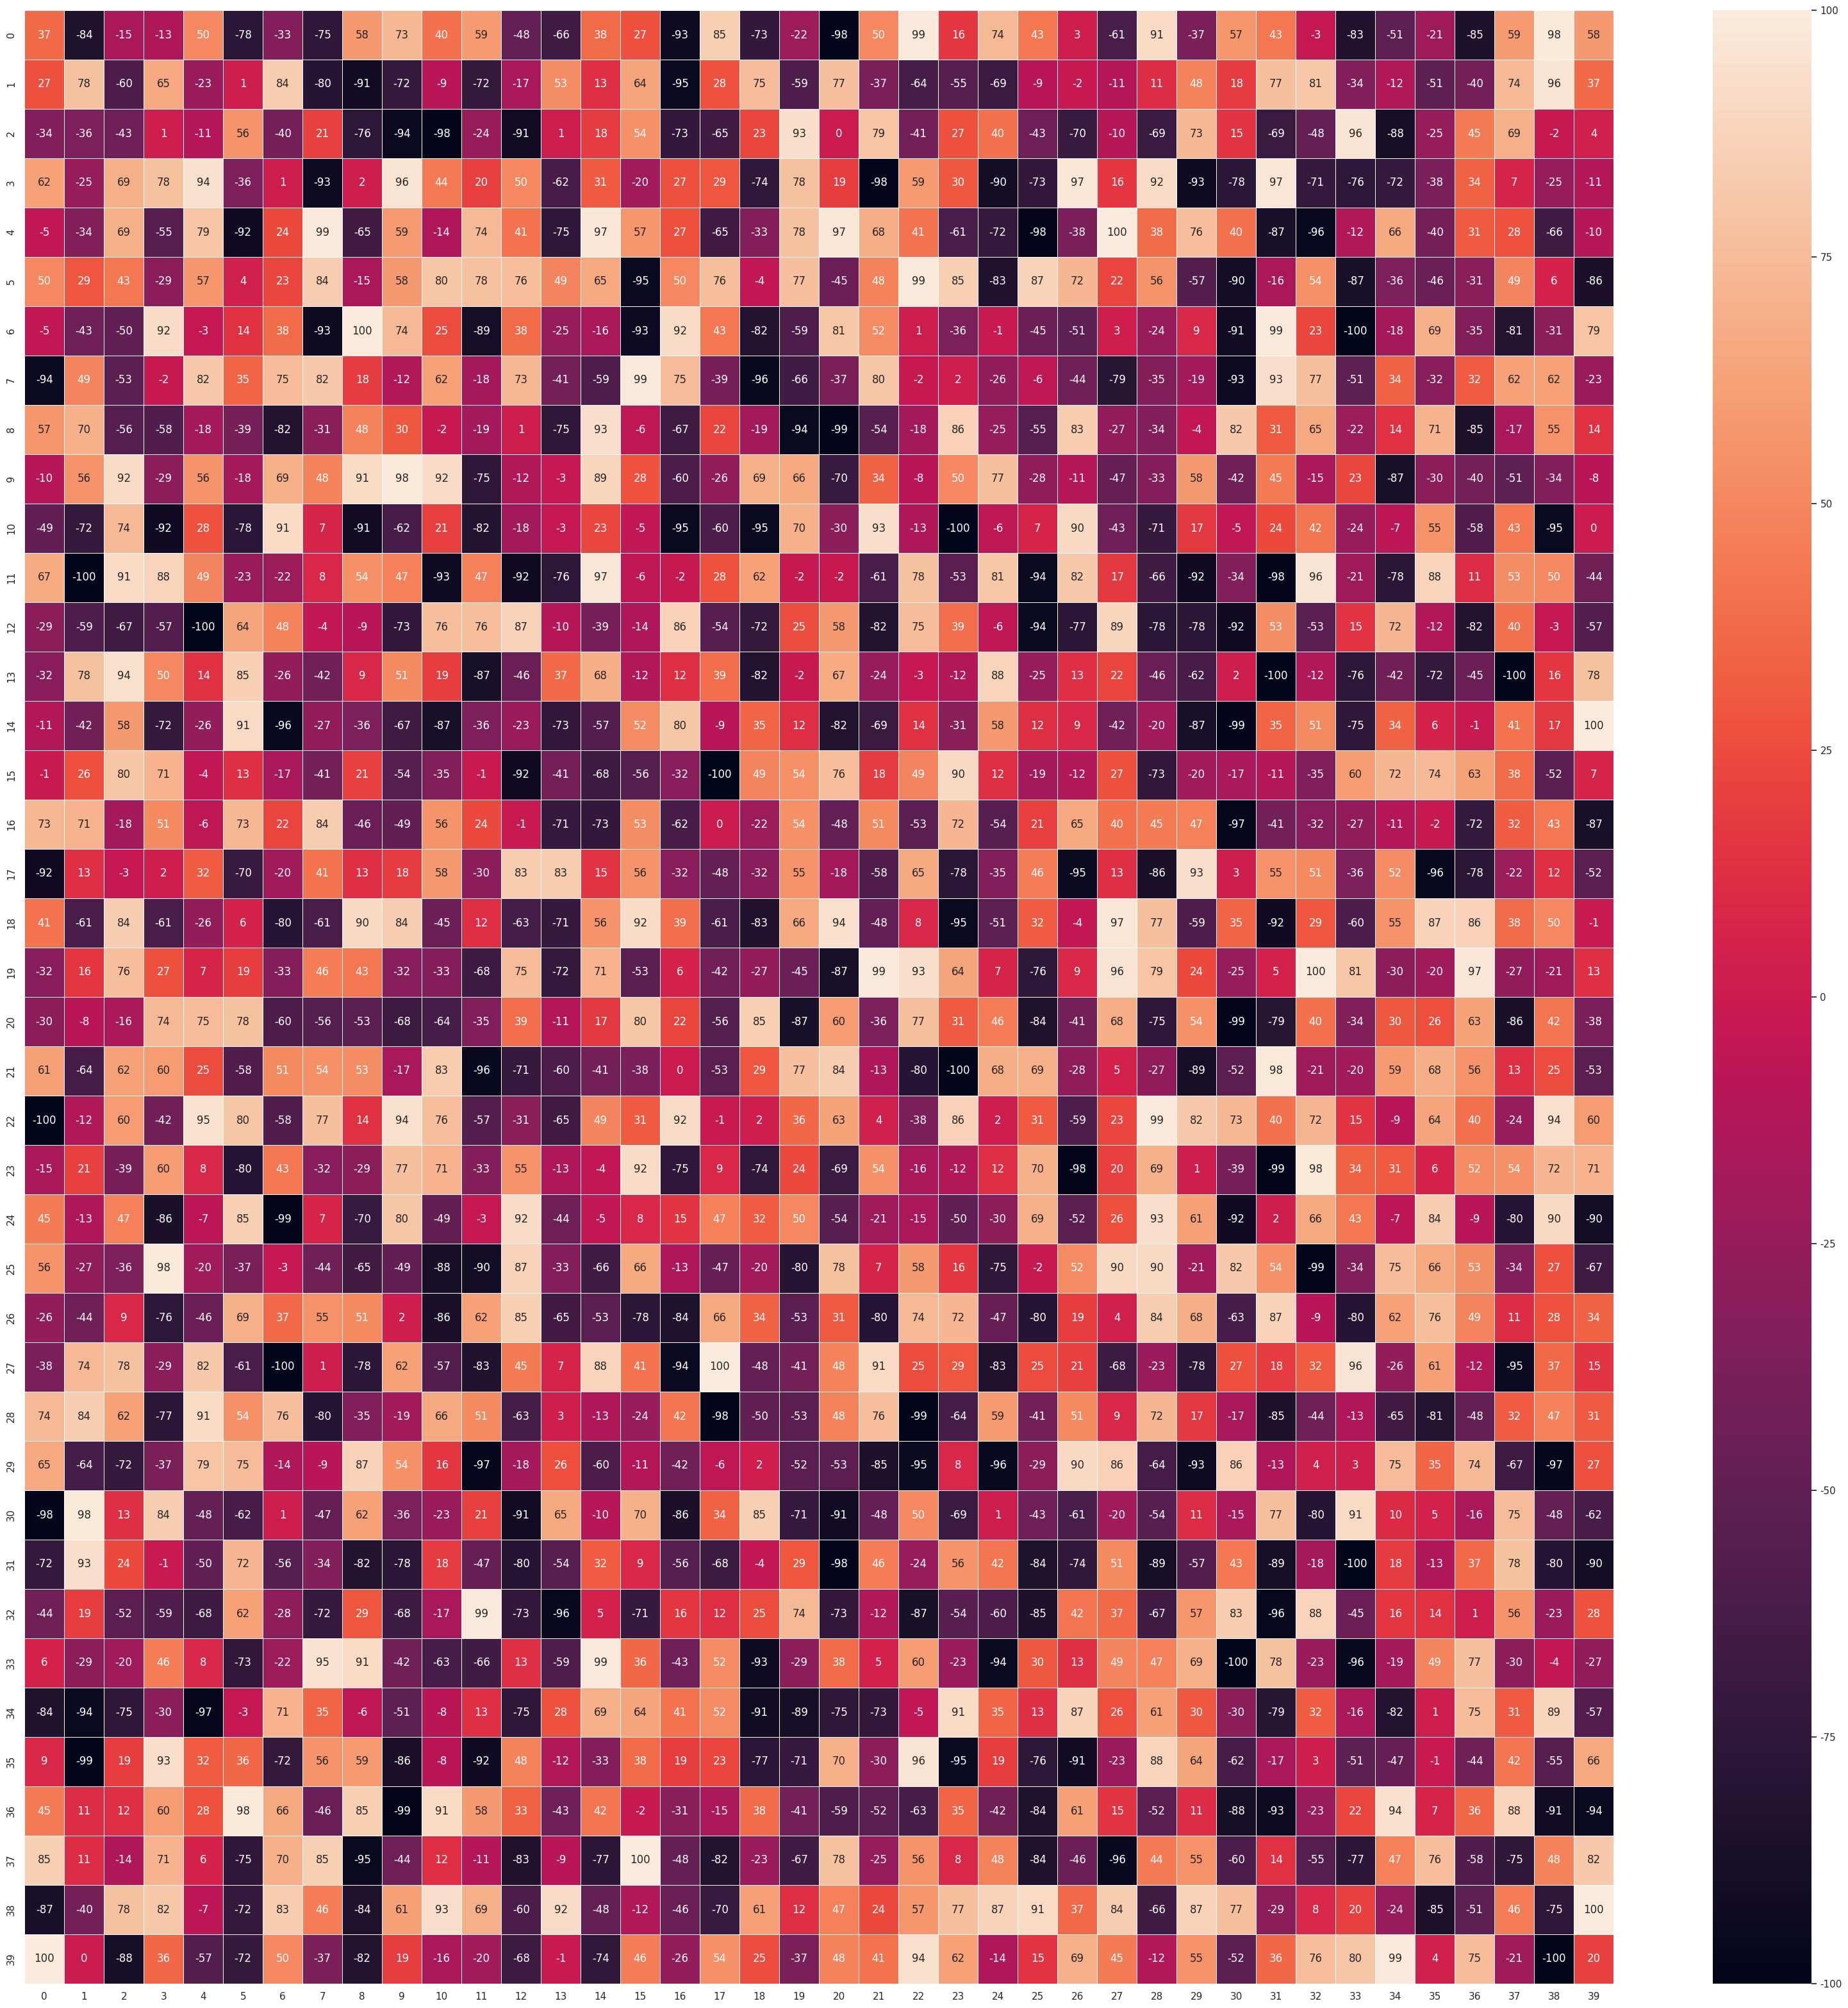

Generate this figure with matplotlib:
import pandas
import random
import matplotlib.pyplot as plt
import matplotlib as mpl
import seaborn as sns

sns.set()
axi_2 = []
for i in range(40):
    temp = []
    for j in range(40):
        temp.append(random.randint(-100, 100))
    axi_2.append(temp)


pd = pandas.DataFrame(axi_2)


fig, ax = plt.subplots(figsize=(40, 40))

sns.heatmap(pd, annot=True, fmt="d", linewidths=.5, ax=ax)

plt.show()
